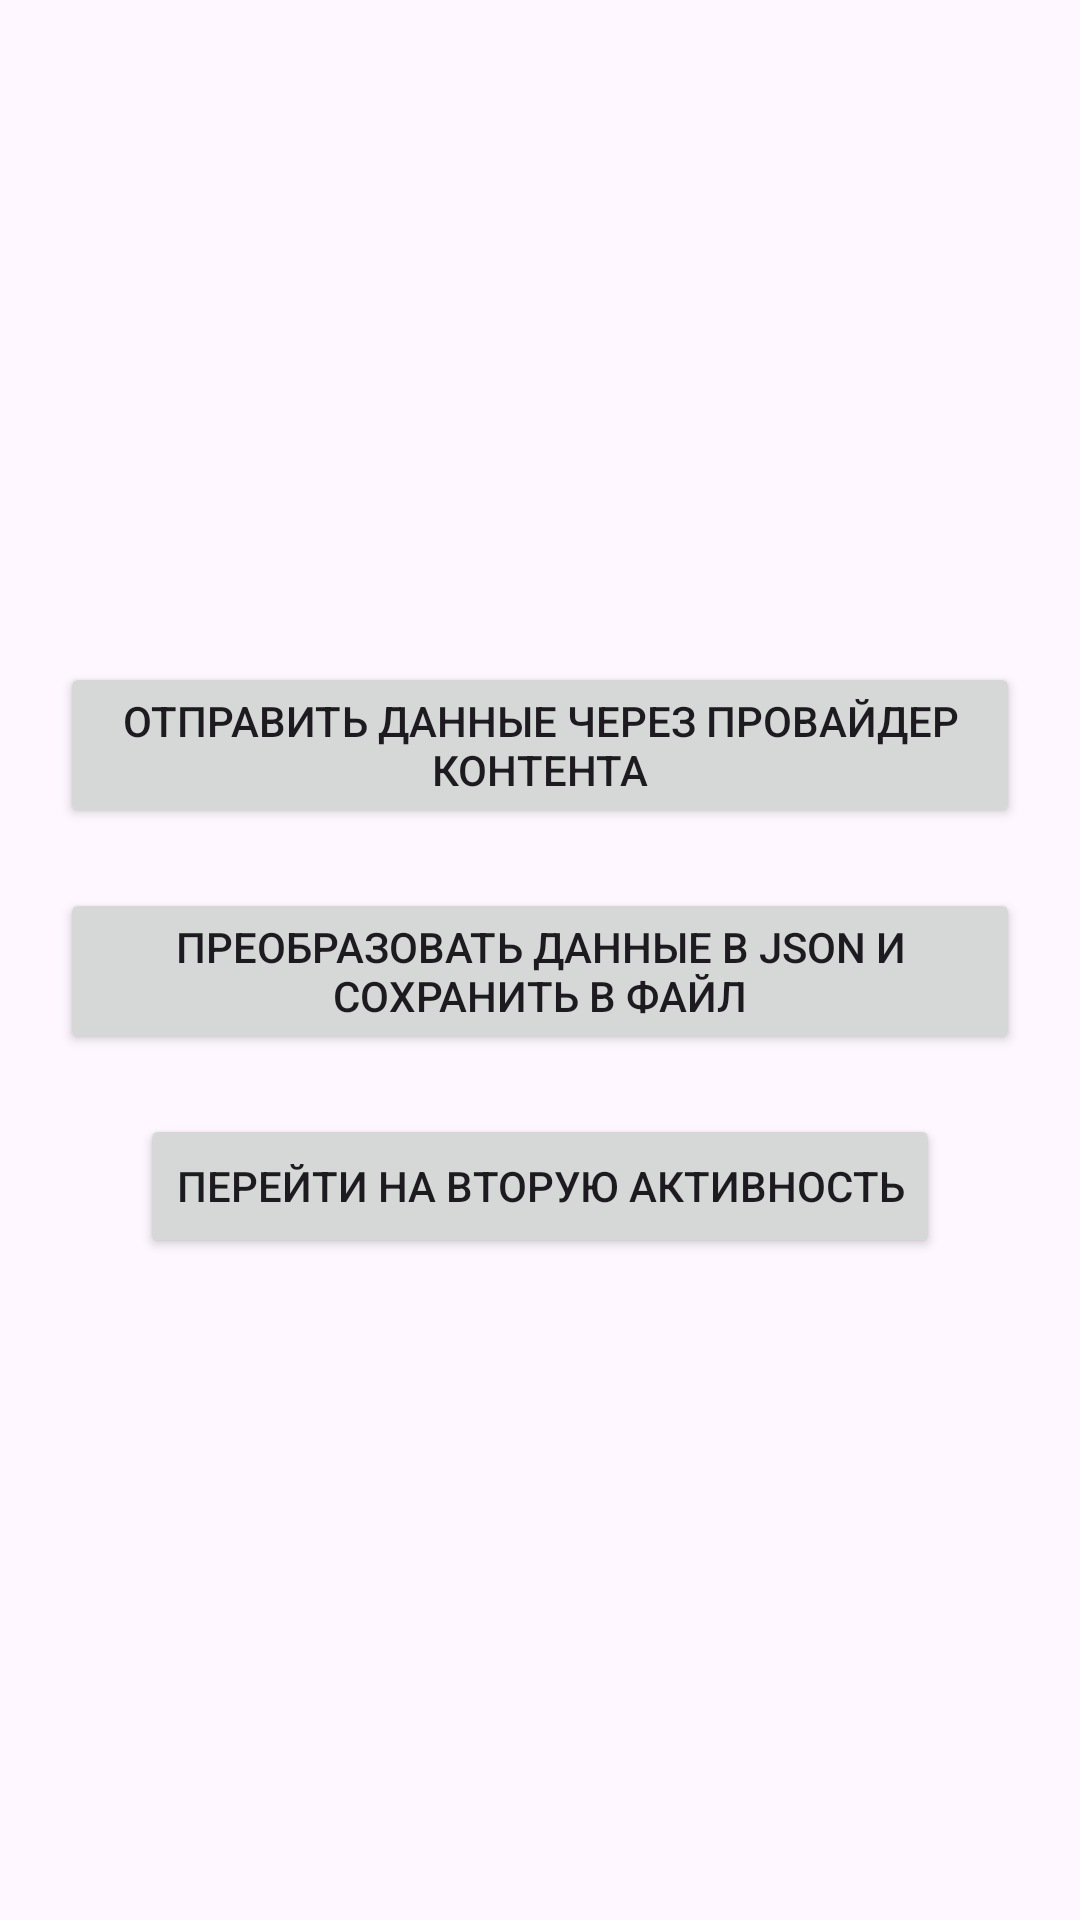

The Android layout XML behind this screen, and the referenced resources:
<!-- AndroidManifest.xml: application theme Theme.Task12 -->
<!-- res/layout/activity_main.xml -->
<?xml version="1.0" encoding="utf-8"?>
<androidx.constraintlayout.widget.ConstraintLayout xmlns:android="http://schemas.android.com/apk/res/android"
    xmlns:app="http://schemas.android.com/apk/res-auto"
    xmlns:tools="http://schemas.android.com/tools"
    android:id="@+id/main"
    android:layout_width="match_parent"
    android:layout_height="match_parent"
    tools:context=".MainActivity">

    <LinearLayout
        android:layout_width="match_parent"
        android:layout_height="wrap_content"
        android:layout_marginTop="120dp"
        android:layout_marginBottom="120dp"
        android:gravity="center_horizontal"
        android:orientation="vertical"
        app:layout_constraintBottom_toBottomOf="parent"
        app:layout_constraintEnd_toEndOf="parent"
        app:layout_constraintStart_toStartOf="parent"
        app:layout_constraintTop_toTopOf="parent">

        <Button
            android:id="@+id/send_data_button"
            android:layout_width="wrap_content"
            android:layout_height="wrap_content"
            android:layout_marginStart="20dp"
            android:layout_marginEnd="20dp"
            android:text="@string/save_and_send"
            app:layout_constraintEnd_toEndOf="parent"
            app:layout_constraintStart_toStartOf="parent"
            app:layout_constraintTop_toTopOf="parent" />

        <Button
            android:id="@+id/convert_to_json_button"
            android:layout_width="wrap_content"
            android:layout_height="wrap_content"
            android:layout_marginStart="20dp"
            android:layout_marginTop="20dp"
            android:layout_marginEnd="20dp"
            android:text="@string/json"
            app:layout_constraintEnd_toEndOf="parent"
            app:layout_constraintStart_toStartOf="parent"
            app:layout_constraintTop_toBottomOf="@id/send_data_button" />

        <Button
            android:id="@+id/go_to_second_activity_button"
            android:layout_width="wrap_content"
            android:layout_height="wrap_content"
            android:layout_marginStart="20dp"
            android:layout_marginTop="20dp"
            android:layout_marginEnd="20dp"
            android:text="@string/second_activity"
            app:layout_constraintEnd_toEndOf="parent"
            app:layout_constraintStart_toStartOf="parent"
            app:layout_constraintTop_toBottomOf="@id/convert_to_json_button" />
    </LinearLayout>

</androidx.constraintlayout.widget.ConstraintLayout>
<!-- resources referenced by this layout -->
<resources>
  <string name="json">Преобразовать данные в JSON и сохранить в файл</string>
  <string name="save_and_send">Отправить данные через провайдер контента</string>
  <string name="second_activity">Перейти на вторую активность</string>
  <style name="Theme.Task12" parent="Base.Theme.Task12" />
  <style name="Base.Theme.Task12" parent="Theme.Material3.DayNight.NoActionBar">
          
          
      </style>
</resources>
